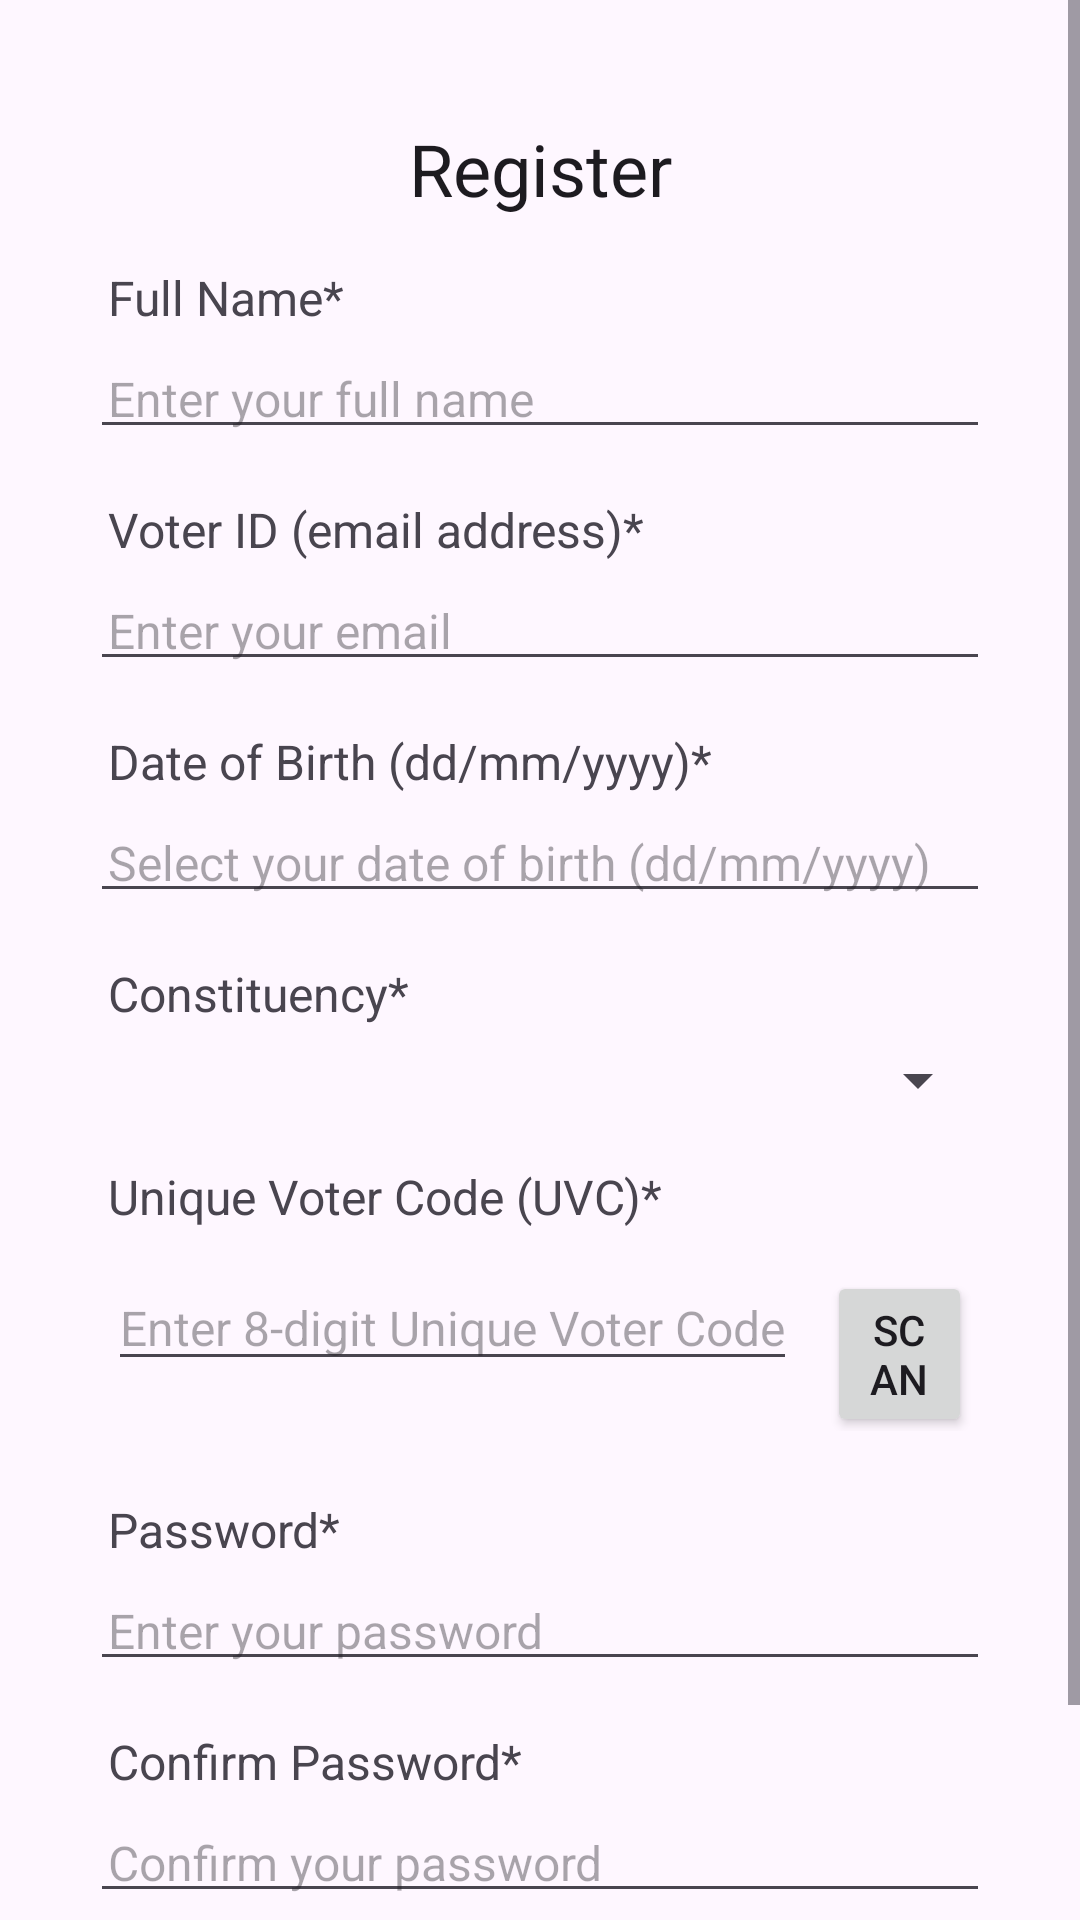

This screen was rendered from an Android layout file. Write that file and the resources it references.
<!-- AndroidManifest.xml: application theme Theme.GEVS -->
<!-- res/layout/activity_register.xml -->
<?xml version="1.0" encoding="utf-8"?>
<ScrollView xmlns:android="http://schemas.android.com/apk/res/android"
    xmlns:app="http://schemas.android.com/apk/res-auto"
    xmlns:tools="http://schemas.android.com/tools"
    android:layout_width="match_parent"
    android:layout_height="match_parent"
    tools:context=".RegisterActivity">

    <RelativeLayout
        android:layout_width="match_parent"
        android:layout_height="wrap_content"
        android:padding="15dp"
        android:layout_margin="15dp">

        <TextView
            android:layout_width="match_parent"
            android:layout_height="wrap_content"
            android:id="@+id/txtViewMain"
            android:layout_marginTop="10dp"
            android:text="Register"
            android:textAlignment="center"
            android:textAppearance="@style/TextAppearance.AppCompat.Headline"/>

        <TextView
            android:layout_width="match_parent"
            android:layout_height="wrap_content"
            android:id="@+id/txtRegisterFullName"
            android:layout_below="@id/txtViewMain"
            android:text="Full Name*"
            android:padding="6dp"
            android:textSize="16sp"
            android:layout_marginTop="10dp"/>

        <EditText
            android:layout_width="match_parent"
            android:layout_height="wrap_content"
            android:id="@+id/editTxtRegisterFullName"
            android:hint="Enter your full name"
            android:inputType="textPersonName"
            android:padding="6dp"
            android:textSize="16sp"
            android:layout_below="@id/txtRegisterFullName"/>

        <TextView
            android:layout_width="match_parent"
            android:layout_height="wrap_content"
            android:id="@+id/txtRegisterEmail"
            android:layout_below="@id/editTxtRegisterFullName"
            android:text="Voter ID (email address)*"
            android:padding="6dp"
            android:textSize="16sp"
            android:layout_marginTop="10dp"/>

        <EditText
            android:layout_width="match_parent"
            android:layout_height="wrap_content"
            android:id="@+id/editTxtRegisterEmail"
            android:hint="Enter your email"
            android:inputType="textEmailAddress"
            android:padding="6dp"
            android:textSize="16sp"
            android:layout_below="@id/txtRegisterEmail"/>

        <TextView
            android:layout_width="match_parent"
            android:layout_height="wrap_content"
            android:id="@+id/txtRegisterDob"
            android:layout_below="@id/editTxtRegisterEmail"
            android:text="Date of Birth (dd/mm/yyyy)*"
            android:padding="6dp"
            android:textSize="16sp"
            android:layout_marginTop="10dp"/>

        <EditText
            android:layout_width="match_parent"
            android:layout_height="wrap_content"
            android:id="@+id/editTxtRegisterDob"
            android:hint="Select your date of birth (dd/mm/yyyy)"
            android:inputType="date"
            android:focusable="false"
            android:padding="6dp"
            android:textSize="16sp"
            android:layout_below="@id/txtRegisterDob"/>

        <TextView
            android:layout_width="match_parent"
            android:layout_height="wrap_content"
            android:id="@+id/txtRegisterConstituency"
            android:layout_below="@id/editTxtRegisterDob"
            android:text="Constituency*"
            android:padding="6dp"
            android:textSize="16sp"
            android:layout_marginTop="10dp"/>

        <Spinner
            android:layout_width="match_parent"
            android:layout_height="wrap_content"
            android:id="@+id/editTxtRegisterConstituency"
            android:padding="6dp"
            android:textSize="16sp"
            android:layout_below="@id/txtRegisterConstituency"/>

        <TextView
            android:layout_width="match_parent"
            android:layout_height="wrap_content"
            android:id="@+id/txtRegisterUVC"
            android:layout_below="@id/editTxtRegisterConstituency"
            android:text="Unique Voter Code (UVC)*"
            android:padding="6dp"
            android:textSize="16sp"
            android:layout_marginTop="10dp"/>

        <LinearLayout
            android:layout_width="match_parent"
            android:layout_height="wrap_content"
            android:id="@+id/layoutUVC"
            android:orientation="horizontal"
            android:padding="6dp"
            android:layout_below="@id/txtRegisterUVC">

            <EditText
                android:layout_width="wrap_content"
                android:layout_height="wrap_content"
                android:id="@+id/editTxtRegisterUVC"
                android:hint="Enter 8-digit Unique Voter Code"
                android:textSize="16sp"/>

            <Button
                android:layout_width="wrap_content"
                android:layout_height="wrap_content"
                android:id="@+id/btnRegisterScan"
                android:text="Scan"
                android:layout_marginLeft="10dp"/>

        </LinearLayout>

        <TextView
            android:layout_width="match_parent"
            android:layout_height="wrap_content"
            android:id="@+id/txtRegisterPassword"
            android:layout_below="@id/layoutUVC"
            android:text="Password*"
            android:padding="6dp"
            android:textSize="16sp"
            android:layout_marginTop="10dp"/>

        <EditText
            android:layout_width="match_parent"
            android:layout_height="wrap_content"
            android:id="@+id/editTxtRegisterPassword"
            android:hint="Enter your password"
            android:inputType="textPassword"
            android:layout_below="@id/txtRegisterPassword"
            android:padding="6dp"
            android:textSize="16sp"/>

        <TextView
            android:layout_width="match_parent"
            android:layout_height="wrap_content"
            android:id="@+id/txtRegisterConfirmPassword"
            android:layout_below="@id/editTxtRegisterPassword"
            android:text="Confirm Password*"
            android:padding="6dp"
            android:textSize="16sp"
            android:layout_marginTop="10dp"/>

        <EditText
            android:layout_width="match_parent"
            android:layout_height="wrap_content"
            android:id="@+id/editTxtRegisterConfirmPassword"
            android:hint="Confirm your password"
            android:inputType="textPassword"
            android:padding="6dp"
            android:textSize="16sp"
            android:layout_below="@id/txtRegisterConfirmPassword"/>

        <Button
            android:layout_width="match_parent"
            android:layout_height="wrap_content"
            android:id="@+id/btn_Register"
            android:layout_below="@id/editTxtRegisterConfirmPassword"
            android:text="Register"
            android:layout_marginTop="20dp"
            android:layout_marginLeft="70dp"
            android:layout_marginRight="70dp"/>

        <ProgressBar
            android:id="@+id/progressBar"
            android:layout_width="wrap_content"
            android:layout_height="wrap_content"
            style="?android:attr/progressBarStyleLarge"
            android:layout_centerVertical="true"
            android:layout_centerHorizontal="true"
            android:elevation="10dp"
            android:visibility="gone"/>

    </RelativeLayout>
</ScrollView>
<!-- resources referenced by this layout -->
<resources>
  <style name="Theme.GEVS" parent="Base.Theme.GEVS" />
  <style name="Base.Theme.GEVS" parent="Theme.Material3.DayNight.NoActionBar">
          
          
      </style>
</resources>
